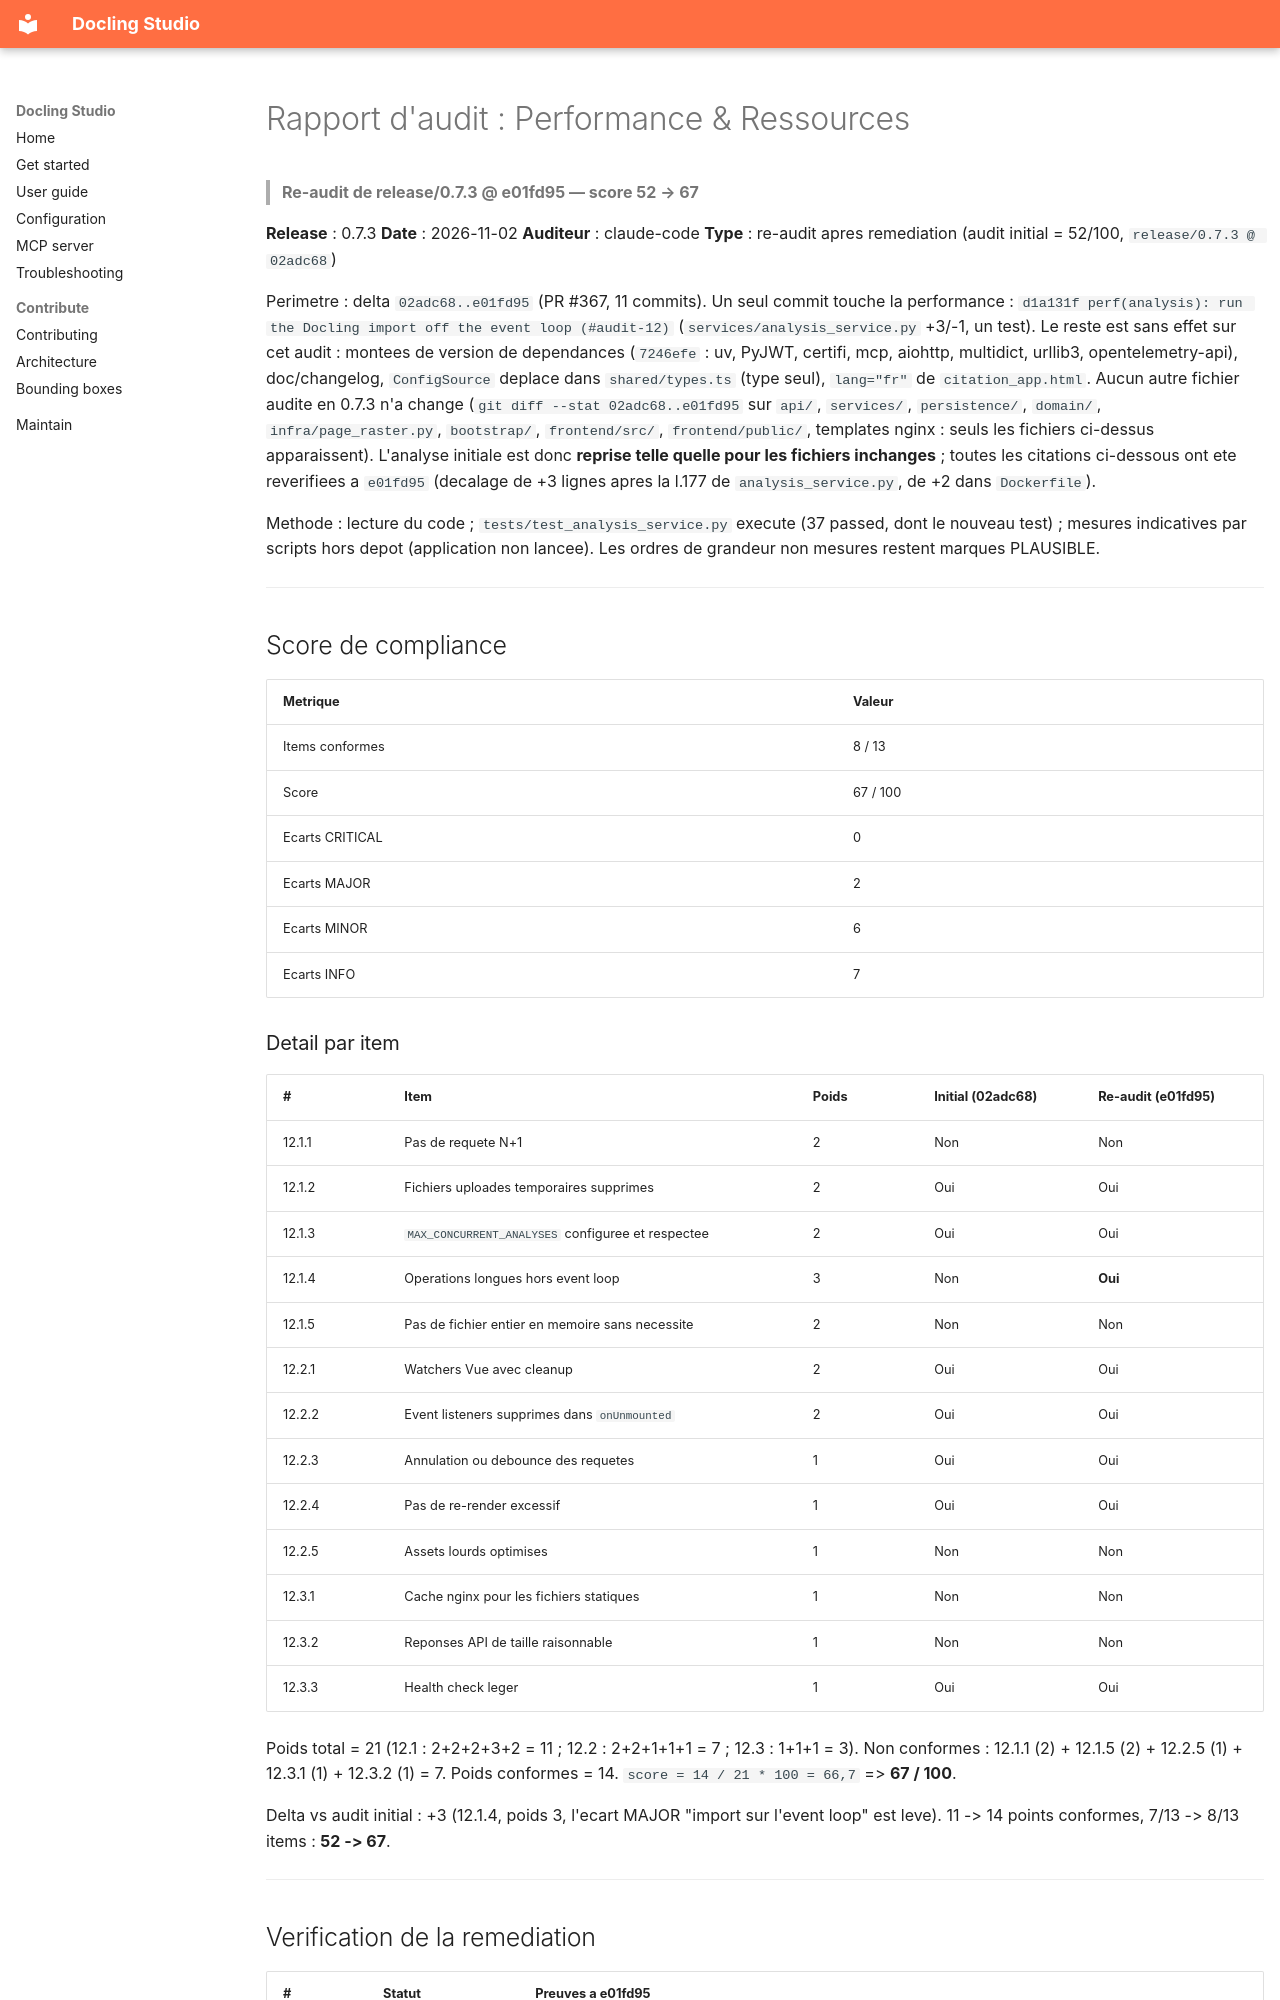

repository: scub-france/docling-Studio · page: audit/reports/release-0.7.3-reaudit/12-performance/index.html · generator: mkdocs

# Rapport d'audit : Performance & Ressources

> **Re-audit de release/0.7.3 @ e01fd95 — score 52 → 67**

**Release** : 0.7.3
**Date** : 2026-11-02
**Auditeur** : claude-code
**Type** : re-audit apres remediation (audit initial = 52/100, `release/0.7.3 @ 02adc68`)

Perimetre : delta `02adc68..e01fd95` (PR #367, 11 commits). Un seul commit touche la
performance : `d1a131f perf(analysis): run the Docling import off the event loop (#audit-12)`
(`services/analysis_service.py` +3/-1, un test). Le reste est sans effet sur cet audit :
montees de version de dependances (`7246efe` : uv, PyJWT, certifi, mcp, aiohttp, multidict,
urllib3, opentelemetry-api), doc/changelog, `ConfigSource` deplace dans `shared/types.ts`
(type seul), `lang="fr"` de `citation_app.html`. Aucun autre fichier audite en 0.7.3 n'a change
(`git diff --stat 02adc68..e01fd95` sur `api/`, `services/`, `persistence/`, `domain/`,
`infra/page_raster.py`, `bootstrap/`, `frontend/src/`, `frontend/public/`, templates nginx :
seuls les fichiers ci-dessus apparaissent). L'analyse initiale est donc **reprise telle quelle
pour les fichiers inchanges** ; toutes les citations ci-dessous ont ete reverifiees a `e01fd95`
(decalage de +3 lignes apres la l.177 de `analysis_service.py`, de +2 dans `Dockerfile`).

Methode : lecture du code ; `tests/test_analysis_service.py` execute (37 passed, dont le
nouveau test) ; mesures indicatives par scripts hors depot (application non lancee). Les
ordres de grandeur non mesures restent marques PLAUSIBLE.

---

## Score de compliance

| Metrique | Valeur |
|----------|--------|
| Items conformes | 8 / 13 |
| Score | 67 / 100 |
| Ecarts CRITICAL | 0 |
| Ecarts MAJOR | 2 |
| Ecarts MINOR | 6 |
| Ecarts INFO | 7 |

### Detail par item

| # | Item | Poids | Initial (02adc68) | Re-audit (e01fd95) |
|---|------|-------|-------------------|--------------------|
| 12.1.1 | Pas de requete N+1 | 2 | Non | Non |
| 12.1.2 | Fichiers uploades temporaires supprimes | 2 | Oui | Oui |
| 12.1.3 | `MAX_CONCURRENT_ANALYSES` configuree et respectee | 2 | Oui | Oui |
| 12.1.4 | Operations longues hors event loop | 3 | Non | **Oui** |
| 12.1.5 | Pas de fichier entier en memoire sans necessite | 2 | Non | Non |
| 12.2.1 | Watchers Vue avec cleanup | 2 | Oui | Oui |
| 12.2.2 | Event listeners supprimes dans `onUnmounted` | 2 | Oui | Oui |
| 12.2.3 | Annulation ou debounce des requetes | 1 | Oui | Oui |
| 12.2.4 | Pas de re-render excessif | 1 | Oui | Oui |
| 12.2.5 | Assets lourds optimises | 1 | Non | Non |
| 12.3.1 | Cache nginx pour les fichiers statiques | 1 | Non | Non |
| 12.3.2 | Reponses API de taille raisonnable | 1 | Non | Non |
| 12.3.3 | Health check leger | 1 | Oui | Oui |

Poids total = 21 (12.1 : 2+2+2+3+2 = 11 ; 12.2 : 2+2+1+1+1 = 7 ; 12.3 : 1+1+1 = 3).
Non conformes : 12.1.1 (2) + 12.1.5 (2) + 12.2.5 (1) + 12.3.1 (1) + 12.3.2 (1) = 7.
Poids conformes = 14. `score = 14 / 21 * 100 = 66,7` => **67 / 100**.

Delta vs audit initial : +3 (12.1.4, poids 3, l'ecart MAJOR "import sur l'event loop" est
leve). 11 -> 14 points conformes, 7/13 -> 8/13 items : **52 -> 67**.

---
